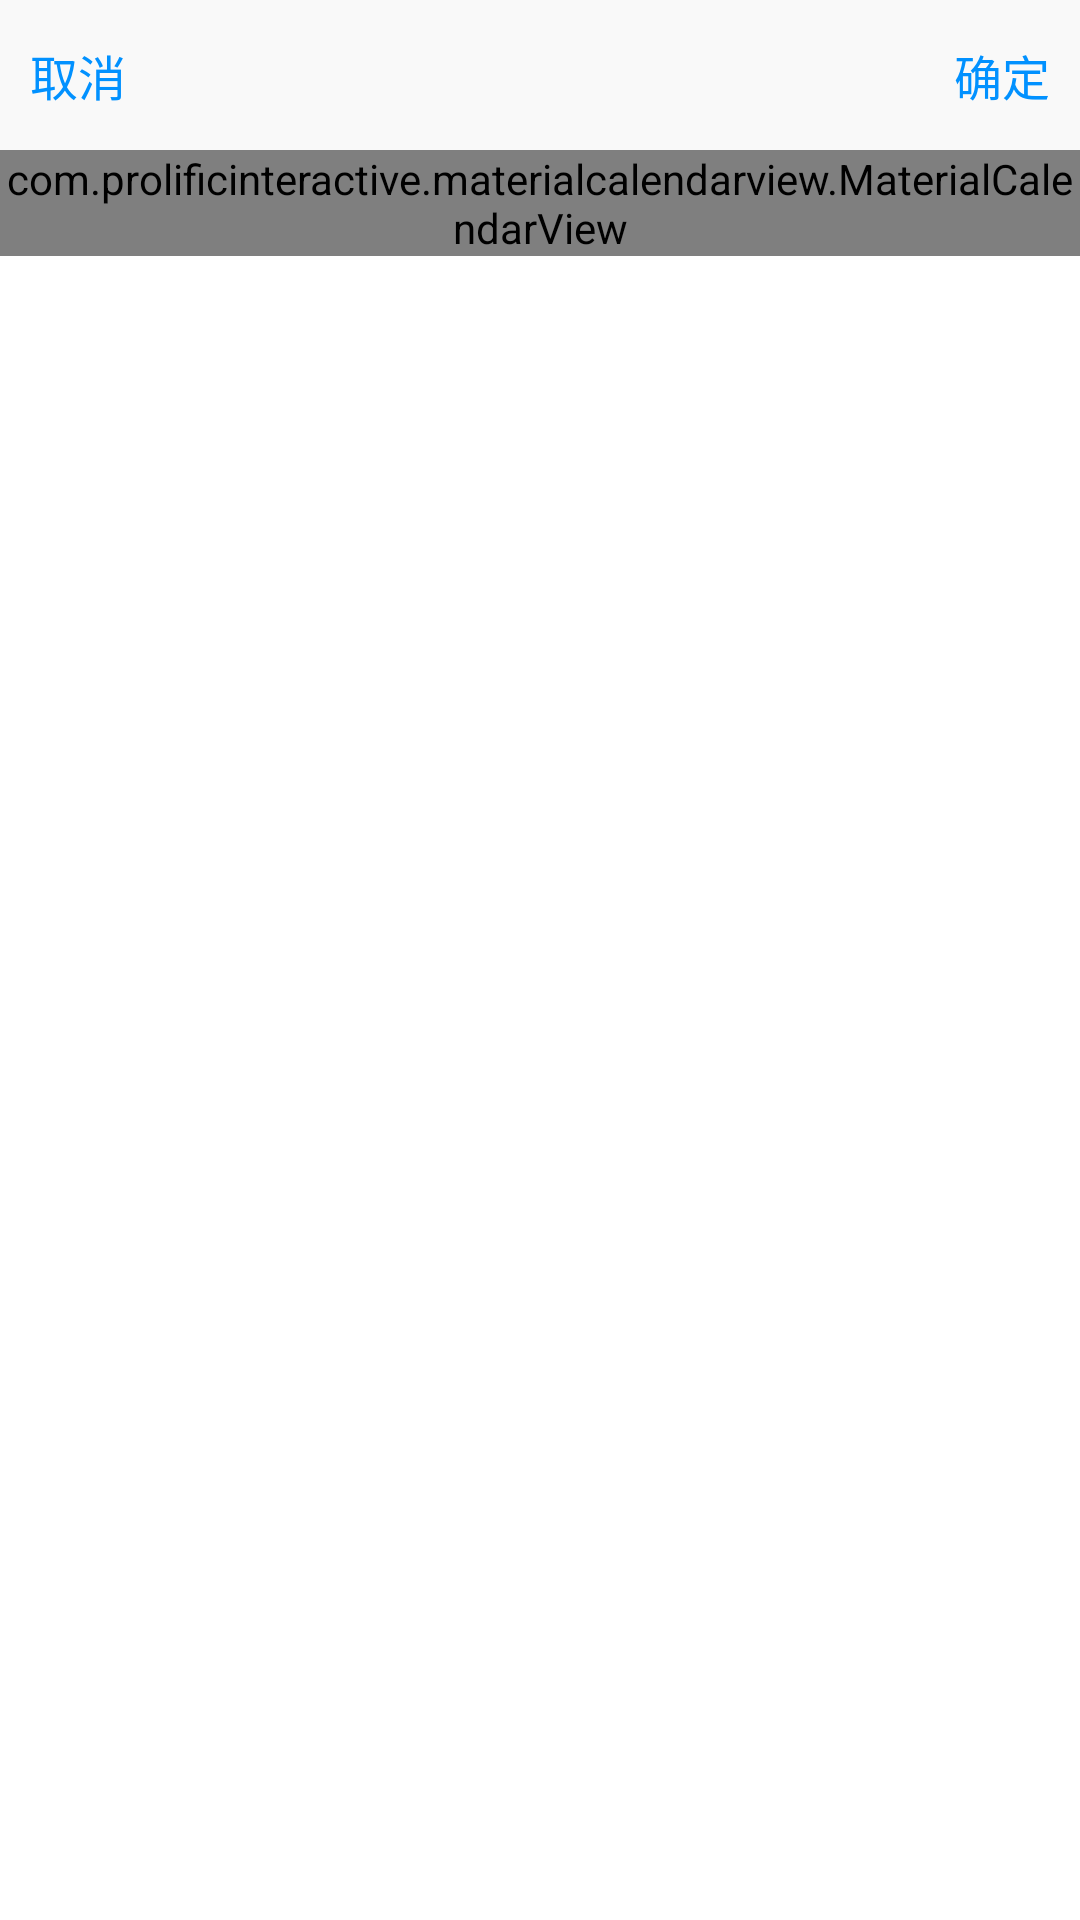

Layout XML and referenced resources for this Android screen:
<!-- AndroidManifest.xml: application theme AppTheme -->
<!-- res/layout/date_picker_dialog.xml -->
<?xml version="1.0" encoding="utf-8"?>
<LinearLayout xmlns:android="http://schemas.android.com/apk/res/android"
    android:layout_width="match_parent"
    android:layout_height="wrap_content"
    xmlns:app="http://schemas.android.com/apk/res-auto"
    android:background="@drawable/common_dialog_bg"
    android:orientation="vertical">

    <RelativeLayout
        android:id="@+id/title_layout"
        android:layout_width="match_parent"
        android:layout_height="50dp"
        android:background="#f9f9f9">

        <TextView
            android:id="@+id/cancel"
            android:layout_width="wrap_content"
            android:layout_height="match_parent"
            android:layout_alignParentLeft="true"
            android:layout_centerVertical="true"
            android:layout_marginLeft="10dp"
            android:gravity="center"
            android:text="取消"
            android:textColor="@drawable/theme_text_bg_selector"
            android:textSize="16sp" />

        <TextView
            android:id="@+id/confirm"
            android:layout_width="wrap_content"
            android:layout_height="match_parent"
            android:layout_alignParentRight="true"
            android:layout_centerVertical="true"
            android:layout_marginRight="10dp"
            android:gravity="center"
            android:text="确定"
            android:textColor="@drawable/theme_text_bg_selector"
            android:textSize="16sp" />
    </RelativeLayout>


    <com.prolificinteractive.materialcalendarview.MaterialCalendarView
        android:id="@+id/calendarView"
        android:layout_width="match_parent"
        android:layout_height="wrap_content"
        android:layout_below="@id/title_layout"
        android:layout_gravity="center"
        app:mcv_arrowColor="@color/theme_color"
        app:mcv_leftArrowMask="@drawable/date_arrow_forward"
        app:mcv_rightArrowMask="@drawable/date_arrow_back"
        app:mcv_selectionColor="@color/theme_color"
        app:mcv_showOtherDates="all"
        app:mcv_weekDayLabels="@array/simple_weekdays_array" />


</LinearLayout>
<!-- resources referenced by this layout -->
<resources>
  <string-array name="simple_weekdays_array">
          <item>日</item>
          <item>一</item>
          <item>二</item>
          <item>三</item>
          <item>四</item>
          <item>五</item>
          <item>六</item>
      </string-array>
  <color name="theme_color">#0191FF</color>
  <!-- drawable common_dialog_bg (drawable) -->
  <?xml version="1.0" encoding="utf-8"?>
  <shape xmlns:android="http://schemas.android.com/apk/res/android">
      <solid android:color="@color/whiteColor" />
      <corners android:radius="14px" />
  </shape>
  <!-- drawable date_arrow_back: png bitmap (drawable-xhdpi, 1412 bytes) -->
  <!-- drawable date_arrow_forward: png bitmap (drawable-xhdpi, 1399 bytes) -->
  <!-- drawable theme_text_bg_selector (drawable) -->
  <?xml version="1.0" encoding="utf-8"?>
  <selector xmlns:android="http://schemas.android.com/apk/res/android">
      <item android:color="@color/theme_push_color" android:state_pressed="true"></item>
      <item android:color="@color/theme_color"></item>
  </selector>
  <style name="AppTheme" parent="android:Theme.Holo.Light">
          
      </style>
  <color name="whiteColor">#FFFFFF</color>
  <color name="theme_push_color">#0165B2</color>
</resources>
